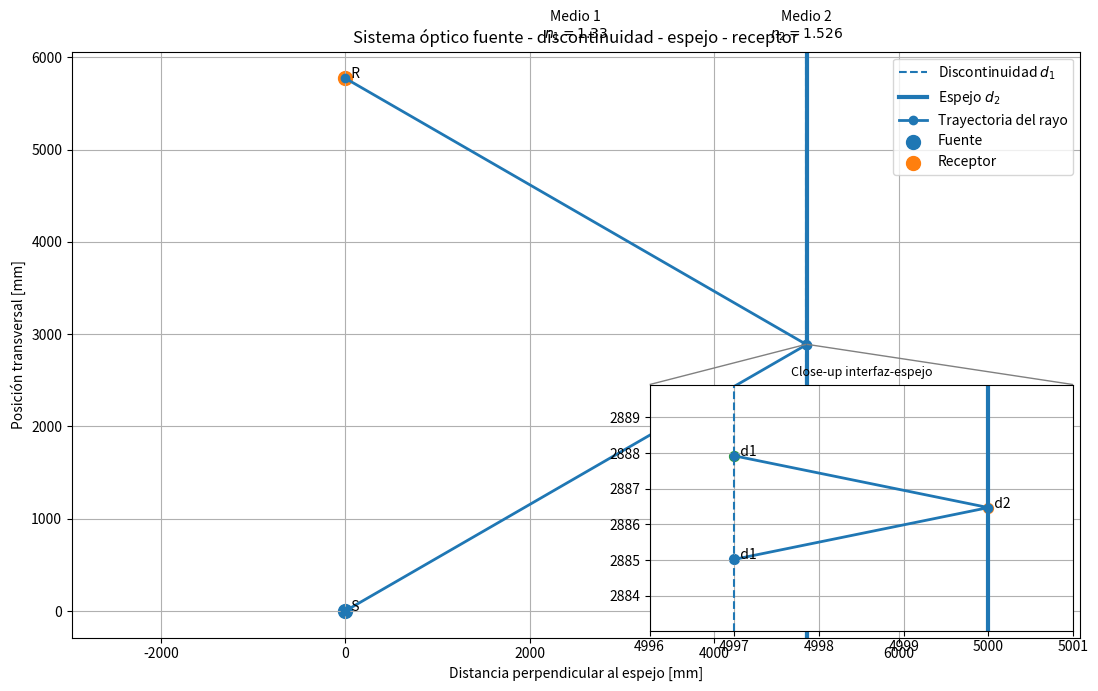

Python code for this plot:
import math
from dataclasses import dataclass

from mpl_toolkits.axes_grid1.inset_locator import inset_axes, mark_inset
import matplotlib.pyplot as plt


# ============================================================
# UTILIDADES
# ============================================================

def db_to_linear(db):
    """Convierte una razón de potencia en dB a escala lineal."""
    return 10 ** (db / 10)


def linear_to_db(value):
    """Convierte una razón de potencia lineal a dB."""
    if value <= 0:
        return -math.inf

    return 10 * math.log10(value)


# ============================================================
# FUENTE
# ============================================================

@dataclass
class Source:
    """
    Fuente óptica.

    x, y:
        Posición de la fuente.

    power_dbm:
        Potencia óptica de entrada en dBm.

    theta_i_deg:
        Ángulo de incidencia theta_i respecto de la normal
        a la discontinuidad d1.
    """

    x: float = 0.0
    y: float = 0.0

    power_dbm: float = 0.0
    theta_i_deg: float = 30.0


# ============================================================
# DISCONTINUIDAD ENTRE MEDIOS
# ============================================================

@dataclass
class DielectricInterface:
    """
    Interfaz plana entre dos medios.

    La interfaz se encuentra en x = x.

    n1:
        Índice del medio donde se encuentra la fuente.

    n2:
        Índice del segundo medio.

    polarization:
        's' o 'p'.
    """

    x: float

    n1: float = 1.33
    n2: float = 1.526

    # Coeficientes de extinción/atenuación Beer-Lambert [1/m]
    c1: float = 0.145
    c2: float = 0.0

    polarization: str = "s"

    # --------------------------------------------------------
    # LEY DE SNELL
    # --------------------------------------------------------

    def transmitted_angle(self, theta_i):
        """
        Calcula theta_t usando la ley de Snell.

        Los ángulos se reciben/devuelven en radianes.
        """

        value = (self.n1 / self.n2) * math.sin(theta_i)

        if abs(value) > 1:
            raise ValueError(
                "Se produce reflexión interna total: "
                "no existe ángulo transmitido real."
            )

        return math.asin(value)

    # --------------------------------------------------------
    # FRESNEL
    # --------------------------------------------------------

    def fresnel_reflectance(self, theta_i, theta_t):
        """
        Coeficiente de reflexión de POTENCIA.
        """

        n1 = self.n1
        n2 = self.n2

        if self.polarization.lower() == "s":

            r = (
                n1 * math.cos(theta_i)
                - n2 * math.cos(theta_t)
            ) / (
                n1 * math.cos(theta_i)
                + n2 * math.cos(theta_t)
            )

        elif self.polarization.lower() == "p":

            r = (
                n2 * math.cos(theta_i)
                - n1 * math.cos(theta_t)
            ) / (
                n2 * math.cos(theta_i)
                + n1 * math.cos(theta_t)
            )

        else:
            raise ValueError(
                "La polarización debe ser 's' o 'p'."
            )

        return r ** 2

    def fresnel_transmittance(self, theta_i, theta_t):
        """
        Coeficiente de transmisión de potencia.

        Para una interfaz sin absorción:
            T = 1 - R
        """

        R = self.fresnel_reflectance(
            theta_i,
            theta_t
        )

        return 1 - R


# ============================================================
# ESPEJO
# ============================================================

@dataclass
class Mirror:
    """
    Espejo plano situado en x = x.

    reflectivity:
        Reflectividad en potencia.

        1.0 -> reflector perfecto.
    """

    x: float
    reflectivity: float = 1.0


# ============================================================
# RECEPTOR
# ============================================================

@dataclass
class Receiver:
    """
    El receptor NO tiene posición fija.

    Su posición se calcula siguiendo el rayo reflejado.
    """

    x: float
    y: float = 0.0

    received_power_dbm: float = -math.inf


# ============================================================
# RESULTADOS
# ============================================================

@dataclass
class SimulationResult:

    theta_i_deg: float
    theta_t_deg: float

    phi_i_deg: float
    phi_r_deg: float

    epsilon_i_deg: float
    epsilon_t_deg: float

    R_interface: float
    T_interface: float

    water_path_one_way_m: float
    water_path_total_m: float
    pmma_path_one_way_m: float
    pmma_path_total_m: float

    water_transmission: float
    pmma_transmission: float

    total_efficiency: float
    total_loss_db: float

    input_power_dbm: float
    received_power_dbm: float

    source_position: tuple
    first_interface_position: tuple
    mirror_position: tuple
    second_interface_position: tuple
    receiver_position: tuple


# ============================================================
# SISTEMA COMPLETO
# ============================================================

class OpticalSystem:

    def __init__(
        self,
        source,
        interface,
        mirror
    ):

        self.source = source
        self.interface = interface
        self.mirror = mirror

        # El receptor está en el mismo plano vertical
        # que la fuente.
        self.receiver = Receiver(
            x=source.x
        )

    # ========================================================
    # SIMULACIÓN
    # ========================================================

    def simulate(self):

        source = self.source
        interface = self.interface
        mirror = self.mirror

        # ----------------------------------------------------
        # Comprobaciones geométricas
        # ----------------------------------------------------

        if not (
            source.x
            < interface.x
            < mirror.x
        ):

            raise ValueError(
                "Debe cumplirse:\n"
                "source.x < interface.x < mirror.x"
            )

        theta_i = math.radians(
            source.theta_i_deg
        )

        if not (0 <= theta_i < math.pi / 2):

            raise ValueError(
                "theta_i debe estar en el intervalo "
                "[0, 90) grados."
            )

        # ====================================================
        # ETAPA III
        # n1 -> n2
        # ====================================================

        theta_t = interface.transmitted_angle(
            theta_i
        )

        R = interface.fresnel_reflectance(
            theta_i,
            theta_t
        )

        T = 1 - R

        # ----------------------------------------------------
        # Punto donde el rayo alcanza d1
        # ----------------------------------------------------

        dx1 = interface.x - source.x

        y_d1_first = (
            source.y
            + dx1 * math.tan(theta_i)
        )

        P1 = (
            interface.x,
            y_d1_first
        )

        # ====================================================
        # ETAPA II
        # Propagación hasta el espejo
        # ====================================================

        dx2 = mirror.x - interface.x

        y_mirror = (
            y_d1_first
            + dx2 * math.tan(theta_t)
        )

        P2 = (
            mirror.x,
            y_mirror
        )

        # Ley de reflexión
        phi_i = theta_t
        phi_r = phi_i

        # ====================================================
        # RETORNO POR MEDIO 2
        # ====================================================

        y_d1_return = (
            y_mirror
            + dx2 * math.tan(phi_r)
        )

        P3 = (
            interface.x,
            y_d1_return
        )

        # ====================================================
        # ETAPA I
        # n2 -> n1
        # ====================================================

        epsilon_i = phi_r

        # Por reciprocidad:
        epsilon_t = theta_i

        # ====================================================
        # POSICIÓN AUTOMÁTICA DEL RECEPTOR
        # ====================================================

        y_receiver = (
            y_d1_return
            + dx1 * math.tan(epsilon_t)
        )

        self.receiver.y = y_receiver

        P4 = (
            self.receiver.x,
            self.receiver.y
        )

        # ====================================================
        # POTENCIA
        # ====================================================

        #
        # Primera transmisión:
        #
        #   P1 = T Pin
        #
        # Espejo:
        #
        #   P2 = Rm T Pin
        #
        # Segunda transmisión:
        #
        #   Pr = T Rm T Pin
        #

        # Longitudes reales recorridas en cada medio.
        # La geometría está en mm; Beer-Lambert usa c en 1/m.
        dx1_m = dx1 / 1000.0
        dx2_m = dx2 / 1000.0

        water_path_one_way_m = dx1_m / math.cos(theta_i)
        water_path_total_m = 2.0 * water_path_one_way_m

        pmma_path_one_way_m = dx2_m / math.cos(theta_t)
        pmma_path_total_m = 2.0 * pmma_path_one_way_m

        # Beer-Lambert: P(L)/P0 = exp(-c L)
        # c1 y c2 son coeficientes de EXTINCIÓN/ATENUACIÓN [1/m].
        water_transmission = math.exp(
            -interface.c1 * water_path_total_m
        )

        pmma_transmission = math.exp(
            -interface.c2 * pmma_path_total_m
        )

        # Eficiencia total: Fresnel ida/vuelta, espejo y pérdidas de medio.
        efficiency = (
            T ** 2
            * mirror.reflectivity
            * water_transmission
            * pmma_transmission
        )

        loss_db = linear_to_db(
            efficiency
        )

        received_power_dbm = (
            source.power_dbm
            + loss_db
        )

        self.receiver.received_power_dbm = (
            received_power_dbm
        )



        # ====================================================
        # RESULTADO
        # ====================================================

        return SimulationResult(

            theta_i_deg=math.degrees(theta_i),
            theta_t_deg=math.degrees(theta_t),

            phi_i_deg=math.degrees(phi_i),
            phi_r_deg=math.degrees(phi_r),

            epsilon_i_deg=math.degrees(epsilon_i),
            epsilon_t_deg=math.degrees(epsilon_t),

            R_interface=R,
            T_interface=T,

            water_path_one_way_m=water_path_one_way_m,
            water_path_total_m=water_path_total_m,
            pmma_path_one_way_m=pmma_path_one_way_m,
            pmma_path_total_m=pmma_path_total_m,

            water_transmission=water_transmission,
            pmma_transmission=pmma_transmission,

            total_efficiency=efficiency,
            total_loss_db=loss_db,

            input_power_dbm=source.power_dbm,
            received_power_dbm=received_power_dbm,

            source_position=(
                source.x,
                source.y
            ),

            first_interface_position=P1,

            mirror_position=P2,

            second_interface_position=P3,

            receiver_position=P4
        )

    # ========================================================
    # GUARDAR RESULTADOS EN FICHERO
    # ========================================================

    def save_results(self, result, filename="resultados_simulacion.txt"):
        """Guarda los resultados principales en un fichero de texto."""

        with open(filename, "w", encoding="utf-8") as file:
            file.write("========== RESULTADOS DE LA SIMULACIÓN ==========\n\n")

            file.write("--- PARÁMETROS DEL SISTEMA ---\n")
            file.write(f"n1 = {self.interface.n1:.6f}\n")
            file.write(f"n2 = {self.interface.n2:.6f}\n")
            file.write(f"c1 = {self.interface.c1:.6e} 1/m\n")
            file.write(f"c2 = {self.interface.c2:.6e} 1/m\n")
            file.write(f"Reflectividad espejo = {self.mirror.reflectivity:.6f}\n")
            file.write(f"Polarización = {self.interface.polarization}\n\n")

            file.write("--- ÁNGULOS ---\n")
            file.write(f"theta_i   = {result.theta_i_deg:.6f} deg\n")
            file.write(f"theta_t   = {result.theta_t_deg:.6f} deg\n")
            file.write(f"phi_i     = {result.phi_i_deg:.6f} deg\n")
            file.write(f"phi_r     = {result.phi_r_deg:.6f} deg\n")
            file.write(f"epsilon_i = {result.epsilon_i_deg:.6f} deg\n")
            file.write(f"epsilon_t = {result.epsilon_t_deg:.6f} deg\n\n")

            file.write("--- FRESNEL ---\n")
            file.write(f"R interfaz = {result.R_interface:.8f}\n")
            file.write(f"T interfaz = {result.T_interface:.8f}\n\n")

            file.write("--- LONGITUDES DE PROPAGACIÓN ---\n")
            file.write(f"Longitud agua (ida) = {result.water_path_one_way_m:.8f} m\n")
            file.write(f"Longitud agua (total) = {result.water_path_total_m:.8f} m\n")
            file.write(f"Longitud PMMA (ida) = {result.pmma_path_one_way_m * 1000:.8f} mm\n")
            file.write(f"Longitud PMMA (total) = {result.pmma_path_total_m * 1000:.8f} mm\n\n")

            file.write("--- BEER-LAMBERT ---\n")
            file.write(f"Transmisión agua = {result.water_transmission:.8f}\n")
            file.write(f"Transmisión PMMA = {result.pmma_transmission:.8f}\n\n")

            file.write("--- POTENCIA ---\n")
            file.write(f"Eficiencia total = {100 * result.total_efficiency:.6f} %\n")
            file.write(f"Pérdida total = {result.total_loss_db:.6f} dB\n")
            file.write(f"Potencia entrada = {result.input_power_dbm:.6f} dBm\n")
            file.write(f"Potencia receptor = {result.received_power_dbm:.6f} dBm\n\n")

            file.write("--- COORDENADAS [mm] ---\n")
            file.write(f"Fuente = {result.source_position}\n")
            file.write(f"Primera incidencia d1 = {result.first_interface_position}\n")
            file.write(f"Incidencia espejo = {result.mirror_position}\n")
            file.write(f"Retorno a d1 = {result.second_interface_position}\n")
            file.write(f"Receptor = {result.receiver_position}\n")

        print(f"Resultados guardados en: {filename}")


    # ========================================================
    # REPRESENTACIÓN GRÁFICA
    # ========================================================

    def plot(self, result):

        S = result.source_position
        D1a = result.first_interface_position
        M = result.mirror_position
        D1b = result.second_interface_position
        R = result.receiver_position

        plt.figure(
            figsize=(11, 7)
        )

        # ----------------------------------------------------
        # Límites verticales
        # ----------------------------------------------------

        y_values = [
            S[1],
            D1a[1],
            M[1],
            D1b[1],
            R[1]
        ]

        y_min = min(y_values)
        y_max = max(y_values)

        margin = max(
            (y_max - y_min) * 0.15,
            0.5
        )

        # ----------------------------------------------------
        # Discontinuidad
        # ----------------------------------------------------

        plt.axvline(
            self.interface.x,
            linestyle="--",
            label="Discontinuidad $d_1$"
        )

        # ----------------------------------------------------
        # Espejo
        # ----------------------------------------------------

        plt.axvline(
            self.mirror.x,
            linewidth=3,
            label="Espejo $d_2$"
        )

        # ----------------------------------------------------
        # Trayectoria
        # ----------------------------------------------------

        x_ray = [
            S[0],
            D1a[0],
            M[0],
            D1b[0],
            R[0]
        ]

        y_ray = [
            S[1],
            D1a[1],
            M[1],
            D1b[1],
            R[1]
        ]

        plt.plot(
            x_ray,
            y_ray,
            marker="o",
            linewidth=2,
            label="Trayectoria del rayo"
        )

        # ----------------------------------------------------
        # Fuente y receptor
        # ----------------------------------------------------

        plt.scatter(
            *S,
            s=100,
            label="Fuente"
        )

        plt.scatter(
            *R,
            s=100,
            label="Receptor"
        )

        plt.text(
            S[0],
            S[1],
            "  S"
        )

        plt.text(
            R[0],
            R[1],
            "  R"
        )

        # ----------------------------------------------------
        # Regiones
        # ----------------------------------------------------

        x_middle_n1 = (
            self.source.x
            + self.interface.x
        ) / 2

        x_middle_n2 = (
            self.interface.x
            + self.mirror.x
        ) / 2

        plt.text(
            x_middle_n1,
            y_max + margin * 0.5,
            f"Medio 1\n$n_1={self.interface.n1}$",
            ha="center"
        )

        plt.text(
            x_middle_n2,
            y_max + margin * 0.5,
            f"Medio 2\n$n_2={self.interface.n2}$",
            ha="center"
        )

        plt.xlabel("Distancia perpendicular al espejo [mm]")
        plt.ylabel("Posición transversal [mm]")

        plt.title(
            "Sistema óptico fuente - discontinuidad - espejo - receptor"
        )

        plt.grid(True)
        plt.legend()

        plt.ylim(
            y_min - margin,
            y_max + margin
        )

        plt.axis("equal")


        # ============================================================
        # CLOSE-UP DE LA REGIÓN INTERFAZ - ESPEJO
        # ============================================================

        ax = plt.gca()

        # Márgenes del zoom en mm
        closeup_x_margin_left = 1.0
        closeup_x_margin_right = 1.0
        closeup_y_margin = 2.0

        # Puntos relevantes ya calculados
        # D1a = primera incidencia en la interfaz
        # M   = incidencia en el espejo
        # D1b = retorno a la interfaz

        # Crear eje inset
        axins = inset_axes(
            ax,
            width="42%",
            height="42%",
            loc="lower right"
        )

        # Dibujar la interfaz y el espejo en el close-up
        axins.axvline(
            self.interface.x,
            linestyle="--"
        )

        axins.axvline(
            self.mirror.x,
            linewidth=3
        )

        # Dibujar solo la parte relevante del rayo
        x_close = [D1a[0], M[0], D1b[0]]
        y_close = [D1a[1], M[1], D1b[1]]

        axins.plot(
            x_close,
            y_close,
            marker="o",
            linewidth=2
        )

        # Resaltar los puntos
        axins.scatter(*D1a, s=50)
        axins.scatter(*M, s=50)
        axins.scatter(*D1b, s=50)

        # Etiquetas pequeñas
        axins.text(D1a[0], D1a[1], "  d1")
        axins.text(M[0], M[1], "  d2")
        axins.text(D1b[0], D1b[1], "  d1")

        # Límites del zoom
        local_y_min = min(D1a[1], M[1], D1b[1])
        local_y_max = max(D1a[1], M[1], D1b[1])

        axins.set_xlim(
            self.interface.x - closeup_x_margin_left,
            self.mirror.x + closeup_x_margin_right
        )

        axins.set_ylim(
            local_y_min - closeup_y_margin,
            local_y_max + closeup_y_margin
        )

        axins.set_title("Close-up interfaz-espejo", fontsize=9)
        axins.grid(True)

        # Marcar en la figura principal la región ampliada
        mark_inset(
            ax,
            axins,
            loc1=2,
            loc2=1,
            fc="none",
            ec="0.5"
        )


        plt.tight_layout()
        plt.show()





# ============================================================
# EJEMPLO DE UTILIZACIÓN
# ============================================================

if __name__ == "__main__":

    # --------------------------------------------------------
    # PARÁMETROS DEL SISTEMA
    # --------------------------------------------------------

    source = Source(

        # Fuente en x = 0
        x=0.0,
        y=0.0,

        # Potencia óptica
        power_dbm=10.0,

        # theta_i
        theta_i_deg=30.0
    )

    interface = DielectricInterface(

        # Distancia desde fuente hasta discontinuidad
        x=4997.0,

        # Índices de refracción a 450 nm
        n1=1.33,
        n2=1.526,

        # Coeficientes de extinción Beer-Lambert [1/m]
        c1=0.145,   # Agua a 450 nm
        c2=0.0,     # PMMA: sustituir por el valor experimental/tabulado

        polarization="s"
    )

    mirror = Mirror(

        # Distancia perpendicular fuente/receptor -> espejo
        x=5000.00,

        # Reflector perfecto
        reflectivity=1.0
    )

    # --------------------------------------------------------
    # CREAR SISTEMA
    # --------------------------------------------------------

    system = OpticalSystem(
        source=source,
        interface=interface,
        mirror=mirror
    )

    # --------------------------------------------------------
    # SIMULAR
    # --------------------------------------------------------

    result = system.simulate()

    # --------------------------------------------------------
    # MOSTRAR RESULTADOS
    # --------------------------------------------------------

    print()
    print("========== RESULTADOS ==========")

    print(
        f"theta_i   = {result.theta_i_deg:.4f} deg"
    )

    print(
        f"theta_t   = {result.theta_t_deg:.4f} deg"
    )

    print(
        f"phi_i     = {result.phi_i_deg:.4f} deg"
    )

    print(
        f"phi_r     = {result.phi_r_deg:.4f} deg"
    )

    print(
        f"epsilon_i = {result.epsilon_i_deg:.4f} deg"
    )

    print(
        f"epsilon_t = {result.epsilon_t_deg:.4f} deg"
    )

    print()

    print(
        f"R interfaz = {result.R_interface:.6f}"
    )

    print(
        f"T interfaz = {result.T_interface:.6f}"
    )

    print()

    print(
        f"Longitud agua (ida) = "
        f"{result.water_path_one_way_m:.6f} m"
    )

    print(
        f"Longitud agua (total) = "
        f"{result.water_path_total_m:.6f} m"
    )

    print(
        f"Longitud PMMA (ida) = "
        f"{result.pmma_path_one_way_m * 1000:.6f} mm"
    )

    print(
        f"Longitud PMMA (total) = "
        f"{result.pmma_path_total_m * 1000:.6f} mm"
    )

    print()

    print(
        f"Transmisión Beer-Lambert agua = "
        f"{result.water_transmission:.6f}"
    )

    print(
        f"Transmisión Beer-Lambert PMMA = "
        f"{result.pmma_transmission:.6f}"
    )

    print()

    print(
        f"Eficiencia total = "
        f"{100 * result.total_efficiency:.4f} %"
    )

    print(
        f"Pérdida total = "
        f"{result.total_loss_db:.4f} dB"
    )

    print()

    print(
        f"Potencia entrada = "
        f"{result.input_power_dbm:.4f} dBm"
    )

    print(
        f"Potencia receptor = "
        f"{result.received_power_dbm:.4f} dBm"
    )

    print()

    print(
        "Posición fuente:",
        result.source_position
    )

    print(
        "Primera incidencia d1:",
        result.first_interface_position
    )

    print(
        "Incidencia espejo:",
        result.mirror_position
    )

    print(
        "Retorno a d1:",
        result.second_interface_position
    )

    print(
        "Posición receptor:",
        result.receiver_position
    )

    # --------------------------------------------------------
    # DIBUJAR SISTEMA
    # --------------------------------------------------------

    system.save_results(
        result,
        filename="resultados_simulacion.txt"
    )

    system.plot(result)
